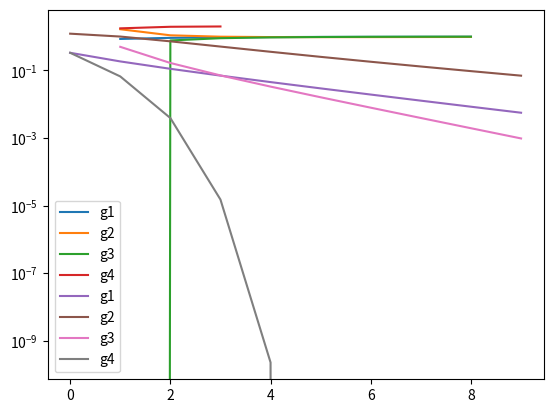

Python code for this plot:
import numpy as np
import matplotlib.pyplot as plt


#funkcje dane w zadaniu
f = lambda x: x*x - 3*x + 2

g1 = lambda x: (x*x + 2) / 3
g2 = lambda x: (3*x - 2) ** 0.5
g3 = lambda x: 3 - 2/x if x != 0 else float('inf')
g4 = lambda x: (x*x - 2) / (2*x - 3) if x != 3/2 else float('inf')



gFunctions = [g1, g2, g3, g4]
X = [0 for i in range(4)]

epsData = [[] for i in range(4)]
for i in range(10):
    for j in range(4):
        #wyznaczanie kolejnego x
        X[j] = gFunctions[j](X[j])

        #ustalanie pierwiastka
        x0 = 0
        #dla g1 i g4 pierwiastkiem jest 1
        if j == 0 or j == 3:
            x0 = 1
        #dla g2 i g3 pierwiastkiem jest 2
        else:
            x0 = 2
        
        #obliczanie bledu
        epsData[j].append(abs(X[j] - x0))



#empiryczny rzad zbieznosci
xOrderData = [[] for i in range(4)]
orderData = [[] for i in range(4)]
for j in range(4):
    for i in range(1, 10-1):
        if epsData[j][i-1] == 0 or epsData[j][i] == 0 or epsData[j][i+1] == 0:
            pass
        else:
            xOrderData[j].append(i)
            orderData[j].append(np.log(epsData[j][i] / epsData[j][i+1]) / np.log(epsData[j][i-1] / epsData[j][i]))


#wykresy empirycznych rzedow zbieznosci
plt.plot(xOrderData[0], orderData[0], label="g1")
plt.plot(xOrderData[1], orderData[1], label="g2")
plt.plot(xOrderData[2], orderData[2], label="g3")
plt.plot(xOrderData[3], orderData[3], label="g4")
plt.legend()
plt.show()




#zamiana bledow bezwzglednych na wzgledne
for j in range(4):
    x0 = 0
    if j == 0 or j == 3:
        x0 = 1
    else:
        x0 = 2

    for i in range(10):
        epsData[j][i] /= x0


#wykresy bledow
plt.plot(epsData[0], label="g1")
plt.plot(epsData[1], label="g2")
plt.plot(epsData[2], label="g3")
plt.plot(epsData[3], label="g4")
plt.yscale('log')
plt.legend()
plt.show()

